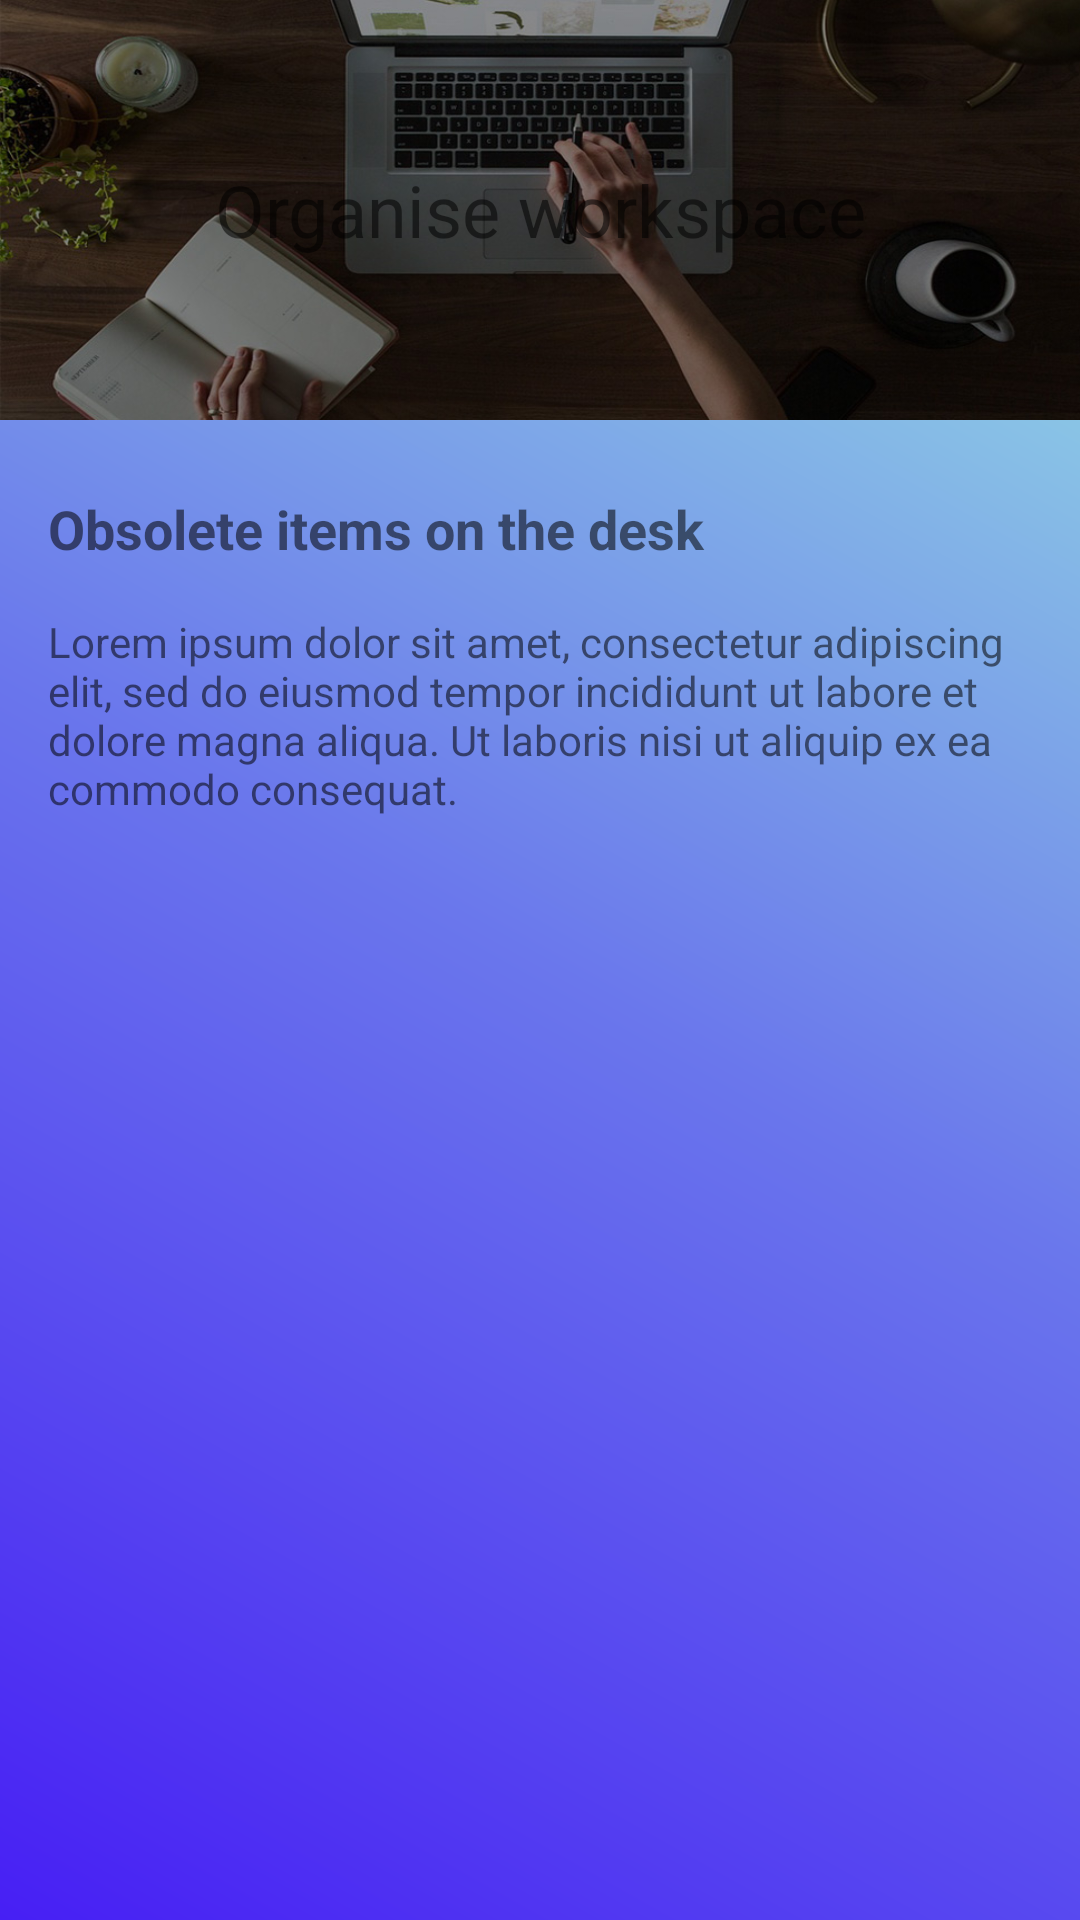

Write the Android layout XML for this screen, with the resource values it uses.
<!-- AndroidManifest.xml: application theme AppTheme.GradientBg1 -->
<!-- res/layout/activity_ergonomics_organiseworkspace.xml -->
<?xml version="1.0" encoding="utf-8"?>
<RelativeLayout xmlns:android="http://schemas.android.com/apk/res/android"
    xmlns:tools="http://schemas.android.com/tools"
    android:id="@+id/activity_ergonomics_organiseworkspace"
    android:layout_width="match_parent"
    android:layout_height="match_parent"
    tools:context="nl.example.sedentairapp.ergonomics_organiseworkspace">

    <ScrollView
        android:layout_width="match_parent"
        android:layout_height="match_parent"
        android:layout_alignParentTop="true"
        android:layout_alignParentStart="true">

        <LinearLayout
            android:orientation="vertical"
            android:layout_width="match_parent"
            android:layout_height="wrap_content">

            <TextView
                android:text="Organise workspace"
                android:layout_width="match_parent"
                android:id="@+id/Sitting"
                android:gravity="center"
                android:background="@drawable/ergonomics_organise_workspace"
                android:layout_marginBottom="24dp"
                android:textSize="24sp"
                android:layout_height="140dp" />

            <LinearLayout
                android:orientation="vertical"
                android:layout_marginLeft="16dp"
                android:layout_marginRight="16dp"
                android:layout_width="match_parent"
                android:layout_height="match_parent">

                <TextView
                    android:text="Obsolete items on the desk"
                    android:layout_width="match_parent"
                    android:layout_height="wrap_content"
                    android:textSize="18sp"
                    android:textStyle="normal|bold"
                    android:layout_marginBottom="16dp" />

                <TextView
                    android:text="Lorem ipsum dolor sit amet, consectetur adipiscing elit, sed do eiusmod tempor incididunt ut labore et dolore magna aliqua. Ut laboris nisi ut aliquip ex ea commodo consequat."
                    android:layout_width="match_parent"
                    android:layout_height="wrap_content"
                    android:id="@+id/textView13" />
            </LinearLayout>

        </LinearLayout>

    </ScrollView>

</RelativeLayout>
<!-- resources referenced by this layout -->
<resources>
  <!-- drawable ergonomics_organise_workspace (drawable) -->
  <?xml version="1.0" encoding="utf-8"?>
  <layer-list xmlns:android="http://schemas.android.com/apk/res/android">
      <item android:drawable="@drawable/organise_workspace" />
      <item>
          <shape android:shape="rectangle">
              <corners
                  android:bottomLeftRadius="5dp"
                  android:bottomRightRadius="5dp"
                  android:topLeftRadius="5dp"
                  android:topRightRadius="5dp" />
          </shape>
      </item>
  
  </layer-list>
  <style name="AppTheme.GradientBg1" parent="AppTheme">
          <item name="android:windowBackground">@drawable/bg_gradient_1</item>
          
  
          
          <item name="colorControlNormal">#fff</item>
          <item name="colorControlActivated">#fff</item>
      </style>
  <!-- drawable organise_workspace: jpg bitmap (drawable, 116054 bytes) -->
  <style name="AppTheme" parent="Theme.AppCompat.Light.NoActionBar">
          <item name="colorPrimary">@color/colorPrimary</item>
          <item name="colorPrimaryDark">@color/colorPrimaryDark</item>
          <item name="colorAccent">@color/colorAccent</item>
  
          
          
      </style>
  <!-- drawable bg_gradient_1 (drawable) -->
  <?xml version="1.0" encoding="UTF-8"?>
  <shape xmlns:android="http://schemas.android.com/apk/res/android">
  <gradient android:type="linear"
      android:startColor="#471ff4"
      android:centerColor="#6a77ec"
      android:endColor="#99eae2"
      android:angle="45"
      />
  </shape>
  
  
  
      
          
          
          
          
  
  <color name="colorPrimary">#3F51B5</color>
  <color name="colorPrimaryDark">#303F9F</color>
  <color name="colorAccent">#FF4081</color>
</resources>
